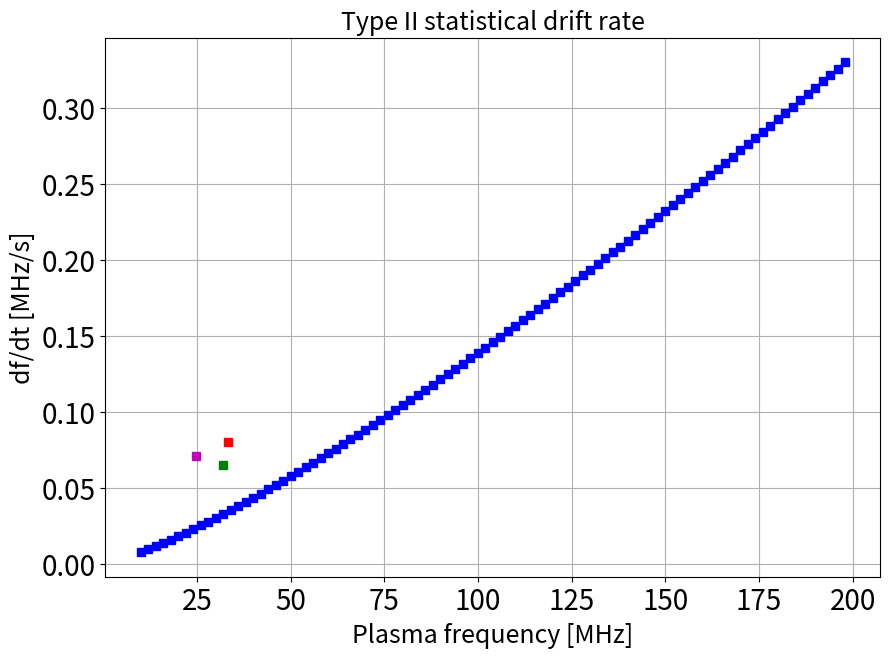

Write the Python code that produced this figure.
# -*- coding: utf-8 -*-
"""
Created on Wed Feb 22 12:35:36 2017
Lecture 1.3/5 Plot a mathematical function
@author: Christian
"""
from matplotlib import pyplot as plt
import numpy as np

#--------------------------------------------------------------------------------

plt.figure(figsize=(10,7))
fp = np.arange(10, 200, 2)
dfdt = 4.0e-4 * fp**1.27
plt.plot(fp,dfdt,'-sb')
plt.xlabel("Plasma frequency [MHz]",size=18)
plt.ylabel("df/dt [MHz/s]",size=18)
plt.title("Type II statistical drift rate", size=18)
plt.grid(True)
#plt.xscale('log')
#plt.yscale('log')
plt.tick_params(labelsize=20)
plt.plot(33.35,0.08,'-sr')  # measured driftrate MHz/s
plt.plot(31.9,0.065,'-sg')  # measured driftrate MHz/s
plt.plot(24.9,0.071,'-sm')  # measured driftrate MHz/s

plt.savefig("Driftrate.png")
plt.savefig("Driftrate.pdf")
plt.savefig("Driftrate.eps")
plt.savefig("Driftrate.tif")
#--------------------------------------------------------------------------------
